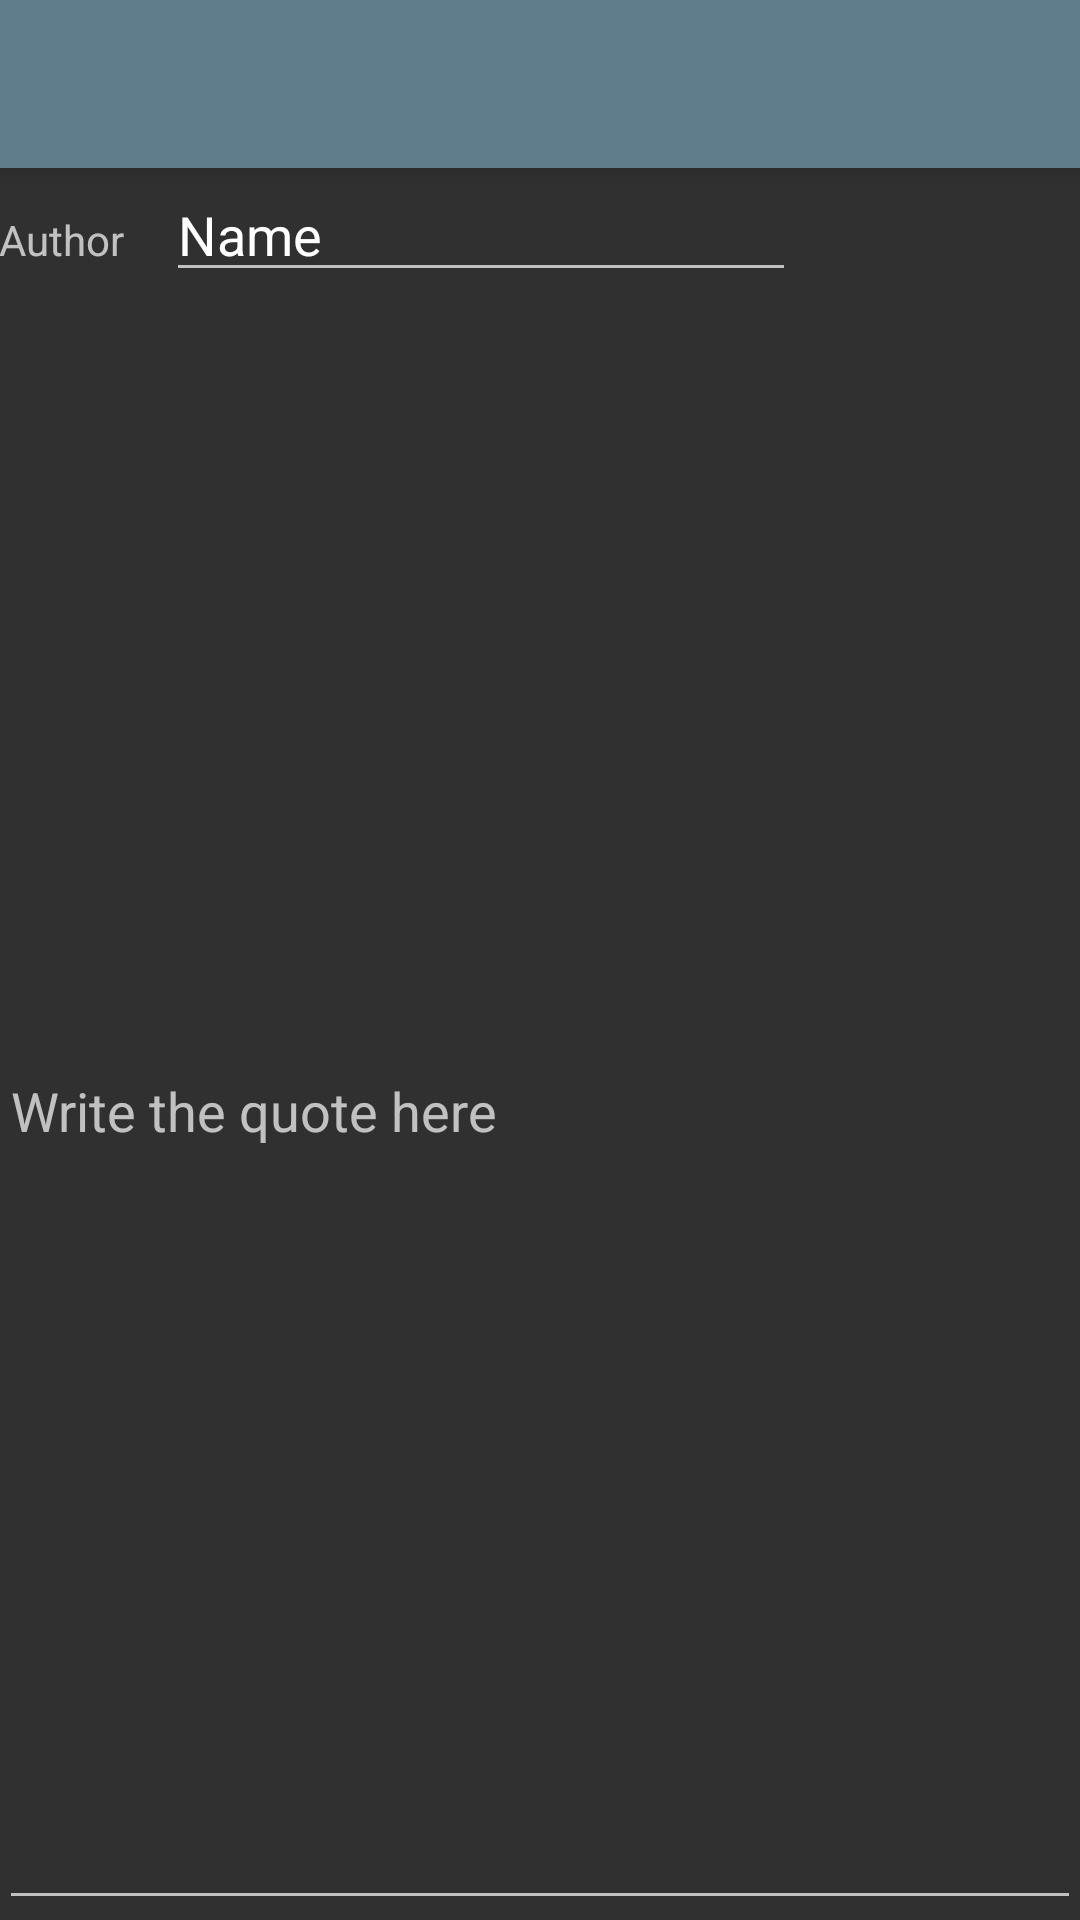

Here is an Android app screen rendered from its layout file. Give the layout XML and the strings, colors and styles it references.
<!-- AndroidManifest.xml: application theme AppTheme -->
<!-- res/layout/activity_quote_editor.xml -->
<?xml version="1.0" encoding="utf-8"?>
<android.support.design.widget.CoordinatorLayout
    xmlns:android="http://schemas.android.com/apk/res/android"
    xmlns:app="http://schemas.android.com/apk/res-auto"
    xmlns:tools="http://schemas.android.com/tools"
    android:layout_width="match_parent"
    android:layout_height="match_parent"
    android:fitsSystemWindows="true"
    tools:context=".quotes.QuotesActivity">

    <android.support.design.widget.AppBarLayout
        android:layout_width="match_parent"
        android:layout_height="wrap_content"
        android:theme="@style/ThemeOverlay.AppCompat.Dark.ActionBar">

        <android.support.v7.widget.Toolbar
            android:id="@+id/toolbar"
            android:layout_width="match_parent"
            android:layout_height="?attr/actionBarSize"
            android:background="?attr/colorPrimary"
            app:popupTheme="@style/ThemeOverlay.AppCompat.Light"/>

    </android.support.design.widget.AppBarLayout>

    <RelativeLayout
        android:layout_marginTop="?attr/actionBarSize"
        android:layout_width="match_parent"
        android:layout_height="match_parent"
        android:paddingBottom="@dimen/activity_vertical_margin"
        android:paddingLeft="@dimen/activity_horizontal_margin"
        android:paddingRight="@dimen/activity_horizontal_margin"
        android:paddingTop="@dimen/activity_vertical_margin">

        <EditText
            android:layout_width="wrap_content"
            android:layout_height="wrap_content"
            android:inputType="textPersonName"
            android:text="Name"
            android:ems="10"
            android:layout_alignParentTop="true"
            android:layout_toEndOf="@+id/author_text_view"
            android:layout_marginStart="14dp"
            android:id="@+id/quote_author" />

        <TextView
            android:text="Author"
            android:layout_width="wrap_content"
            android:layout_height="wrap_content"
            android:id="@+id/author_text_view"
            android:layout_alignBaseline="@+id/quote_author"
            android:layout_alignBottom="@+id/quote_author"
            android:layout_alignParentStart="true" />

        <EditText
            android:layout_width="match_parent"
            android:layout_height="wrap_content"
            android:inputType="textMultiLine"
            android:ems="10"
            android:layout_alignParentStart="true"
            android:id="@+id/quote_text"
            android:layout_alignParentBottom="true"
            android:hint="Write the quote here"
            android:layout_below="@+id/quote_author" />
    </RelativeLayout>

</android.support.design.widget.CoordinatorLayout>
<!-- resources referenced by this layout -->
<resources>
  <style name="AppTheme" parent="Theme.AppCompat.NoActionBar">
          
          <item name="colorPrimary">@color/colorPrimary</item>
          <item name="colorPrimaryDark">@color/colorPrimaryDark</item>
          <item name="colorAccent">@color/colorAccent</item>
      </style>
  <color name="colorPrimary">#607d8b</color>
  <color name="colorPrimaryDark">#455a64</color>
  <color name="colorAccent">#ba917d</color>
</resources>
